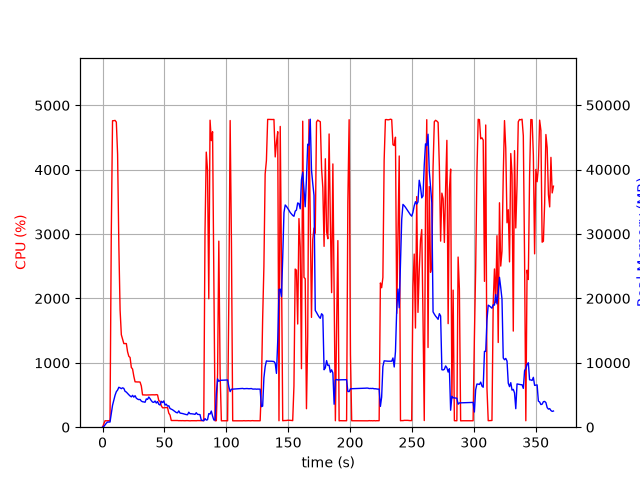

Data behind this chart, as committed beside it:
elapsed_time, nproc, cpu, mem_real, mem_virtual
4.076957702636719e-05, 1, 0.0, 9.703, 3186
1.006, 1, 50.7, 103, 782.3
2.014, 1, 100.2, 360.9, 1902
3.021, 1, 99.3, 614.9, 3188
4.028, 1, 100.3, 802.9, 2676
5.035, 1, 100.4, 802.9, 2676
6.042, 1, 99.2, 802.9, 2676
7.05, 1, 2983, 2112, 7912
8.071, 1, 4761, 3402, 9366
9.092, 1, 4762, 4202, 10153
10.11, 1, 4766, 4954, 10887
11.14, 1, 4740, 5515, 11475
12.16, 1, 4243, 5765, 11879
13.17, 1, 2827, 6199, 12673
14.18, 1, 1819, 6108, 12887
15.19, 1, 1436, 5984, 12991
16.2, 1, 1365, 6117, 13231
17.2, 1, 1299, 6021, 13391
18.21, 1, 1300, 5571, 13391
19.22, 1, 1300, 5455, 13479
20.23, 1, 1172, 5238, 13571
21.24, 1, 1101, 5037, 13571
22.25, 1, 1084, 4851, 13571
23.25, 1, 928.9, 4708, 13571
24.26, 1, 903.5, 4945, 13779
25.27, 1, 791.7, 4667, 14019
26.28, 1, 705.0, 4889, 14497
27.29, 1, 703.1, 4508, 14497
28.3, 1, 702.6, 4364, 14497
29.31, 1, 703.2, 4279, 14497
30.32, 1, 701.0, 4314, 14497
31.33, 1, 640.7, 4055, 14497
32.34, 1, 502.3, 3952, 14497
33.35, 1, 501.2, 3924, 14497
34.36, 1, 500.3, 3873, 14497
35.37, 1, 500.0, 4390, 14497
36.38, 1, 501.0, 4320, 14497
37.38, 1, 502.4, 4685, 14689
38.39, 1, 501.5, 4428, 14913
39.4, 1, 503.7, 4122, 14913
40.41, 1, 503.5, 3900, 14913
41.42, 1, 503.2, 3858, 14913
42.43, 1, 502.4, 4066, 14913
43.44, 1, 505.9, 3746, 14913
44.45, 1, 501.5, 3987, 14913
45.46, 1, 411.3, 3557, 14913
46.47, 1, 403.1, 3445, 14913
47.48, 1, 333.1, 4022, 14913
48.48, 1, 301.4, 3831, 14913
49.49, 1, 301.2, 4082, 14913
50.5, 1, 304.1, 3436, 14913
51.51, 1, 304.2, 3569, 14913
52.52, 1, 304.3, 3271, 14913
53.53, 1, 218.0, 3329, 14913
54.54, 1, 188.4, 2897, 14913
55.55, 1, 104.0, 2806, 14913
56.56, 1, 104.1, 2707, 14913
57.57, 1, 105.0, 2557, 14913
58.58, 1, 104.0, 2421, 14913
59.59, 1, 105.1, 2279, 14913
... 301 more rows
